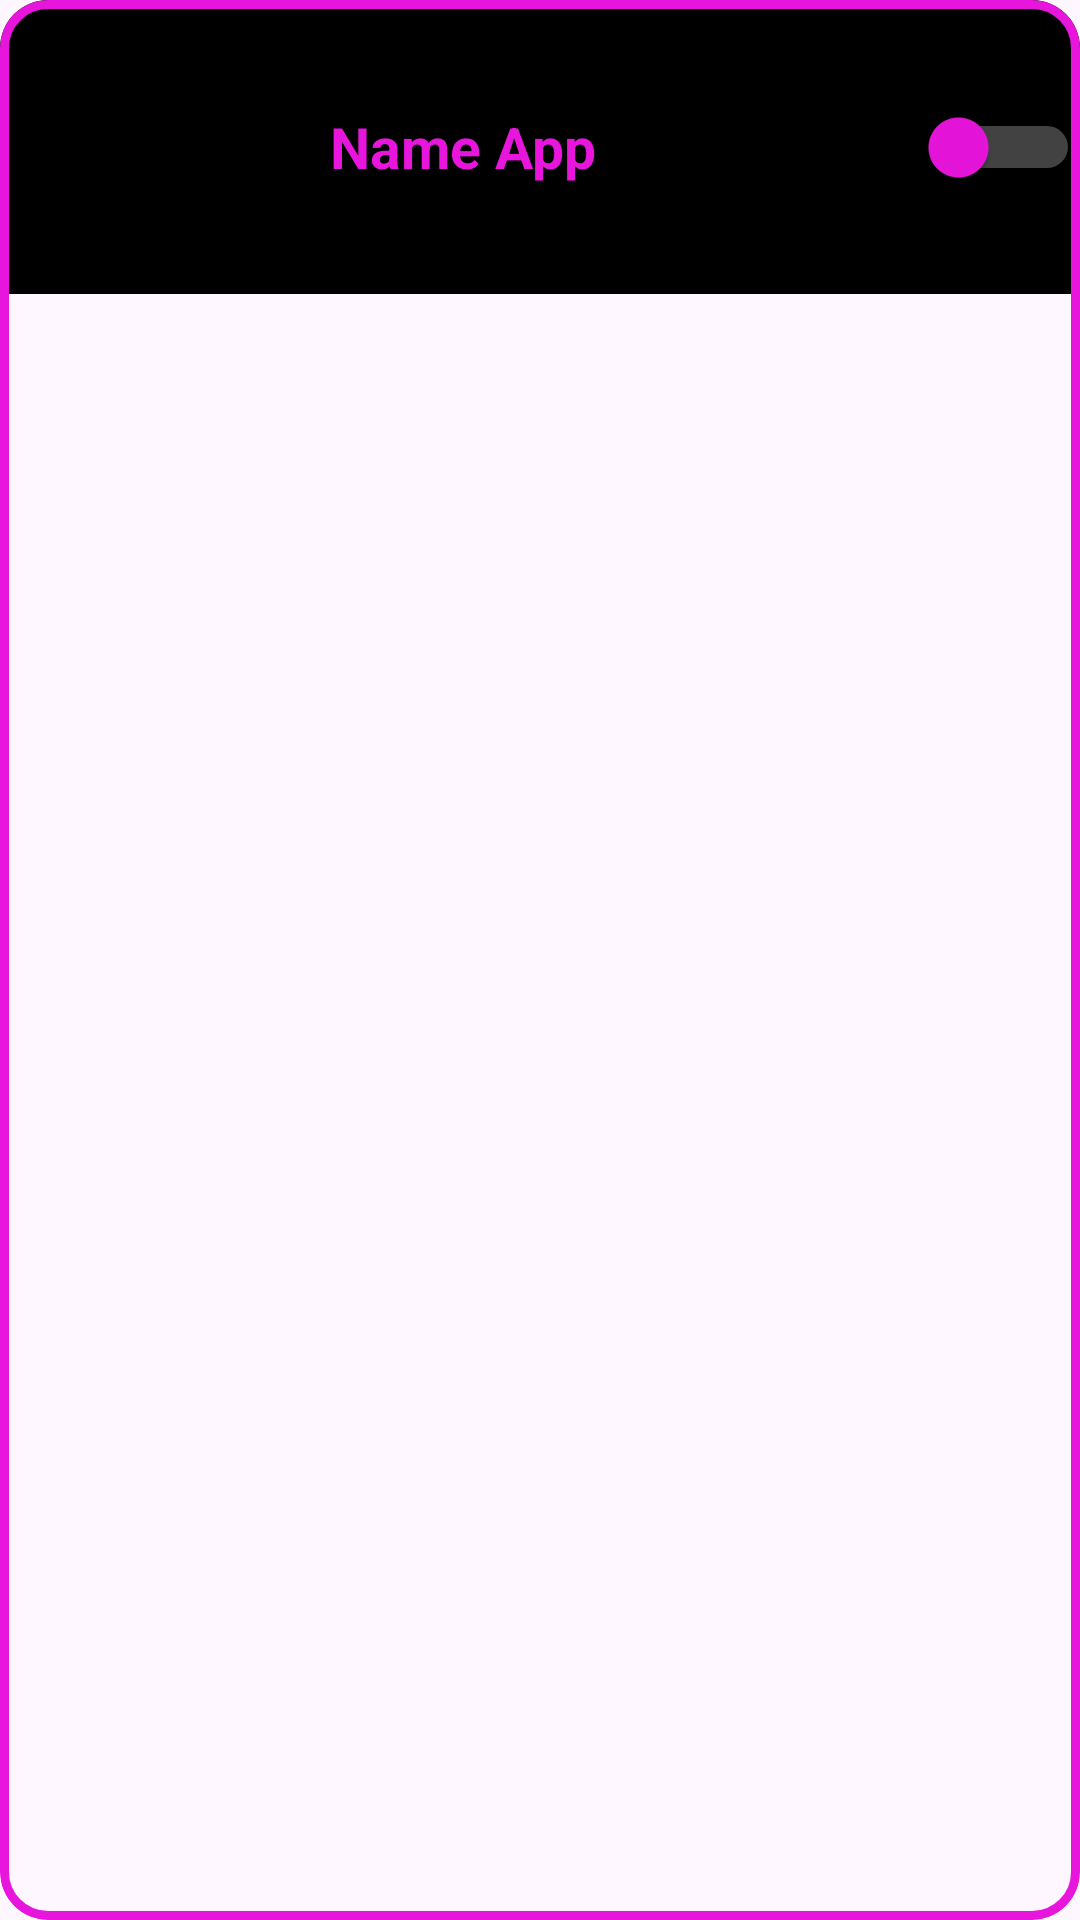

Produce the Android XML layout that renders to this screen, including the resource entries it uses.
<!-- AndroidManifest.xml: application theme Theme.RandomApp -->
<!-- res/layout/item.xml -->
<?xml version="1.0" encoding="utf-8"?>
<com.google.android.material.card.MaterialCardView xmlns:android="http://schemas.android.com/apk/res/android"
    xmlns:tools="http://schemas.android.com/tools"
    android:layout_width="match_parent"
    xmlns:app="http://schemas.android.com/apk/res-auto"
    android:layout_margin="7dp"
    app:cardCornerRadius="16dp"
    app:strokeColor="@color/pink"
    app:strokeWidth="3dp"
    android:layout_height="wrap_content">

    <LinearLayout
        android:layout_width="match_parent"
        android:orientation="horizontal"
        android:background="@color/black"
        android:layout_height="wrap_content">

        <ImageView
            android:id="@+id/imageApp"
            android:layout_width="90dp"
            android:layout_height="90dp"
            android:layout_margin="4dp"
            android:contentDescription="@string/description_icon_app"
            android:scaleType="centerCrop"
            tools:ignore="ImageContrastCheck" />

        <TextView
            android:id="@+id/nameApp"
            android:layout_width="0dp"
            android:layout_height="wrap_content"
            android:textSize="19sp"
            android:textColor="@color/pink"
            android:textStyle="bold"
            android:layout_weight="1"
            android:layout_gravity="center"
            android:layout_marginStart="12dp"
            android:text="@string/txt_name_app"/>

        <Switch
            android:id="@+id/btnChoose"
            android:layout_width="wrap_content"
            android:layout_height="wrap_content"
            android:layout_gravity="center"
            android:thumbTint="@color/pink"
            android:trackTint="@color/white"
            android:minWidth="48dp"
            android:minHeight="48dp"
            tools:ignore="UseSwitchCompatOrMaterialXml" />

    </LinearLayout>

</com.google.android.material.card.MaterialCardView>
<!-- resources referenced by this layout -->
<resources>
  <color name="black">#FF000000</color>
  <color name="pink">#E815DD</color>
  <color name="white">#FFFFFFFF</color>
  <string name="description_icon_app">Icon App</string>
  <string name="txt_name_app">Name App</string>
  <style name="Theme.RandomApp" parent="Base.Theme.RandomApp" />
  <style name="Base.Theme.RandomApp" parent="Theme.Material3.DayNight.NoActionBar">
          
          
      </style>
</resources>
